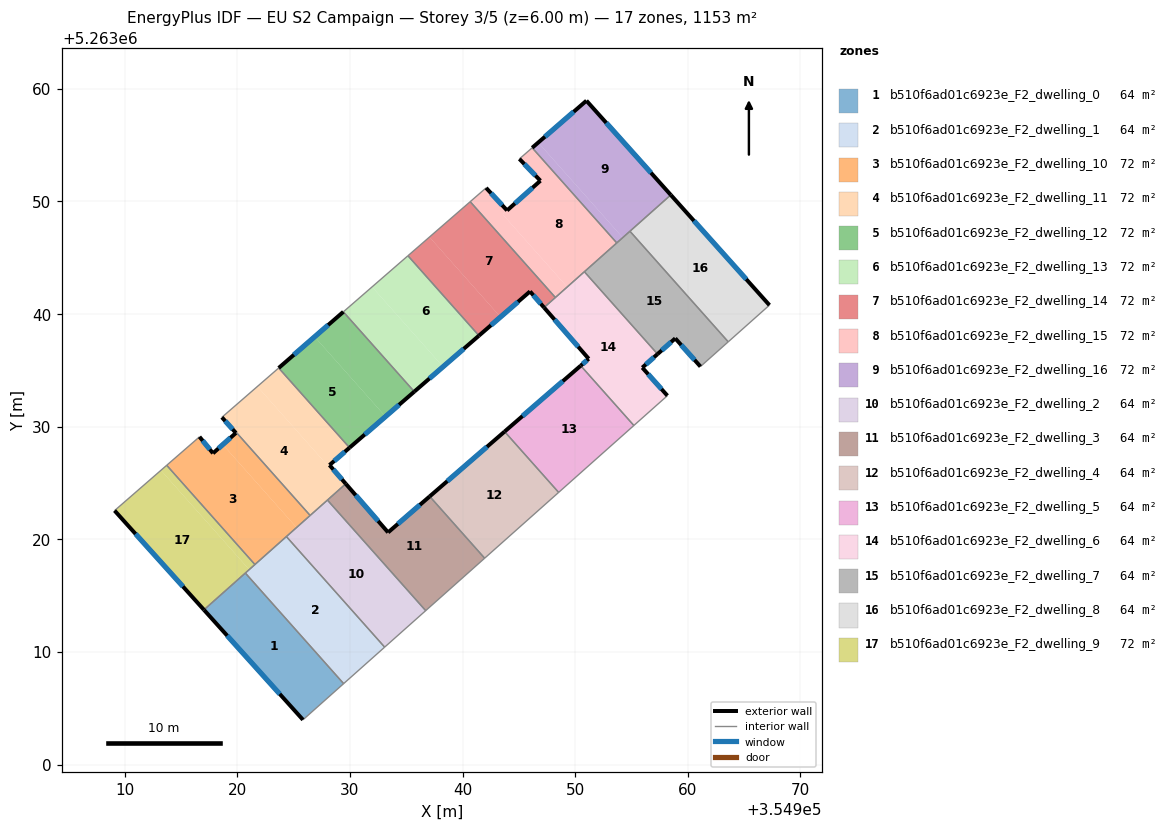
=== STOREY PLAN SPEC (per zone: floor XY polygon, exterior-wall plan segments, windows/doors) ===
zone 1: b510f6ad01c6923e_F2_dwelling_0  (64.0 m²)
  floor: (354920.72, 5263017.01) (354929.44, 5263007.19) (354925.83, 5263003.98) (354917.04, 5263013.75)
  exterior wall: (354917.04, 5263013.75) – (354925.83, 5263003.98)  [13.1 m]
    window: (354919.11, 5263011.45) – (354923.77, 5263006.27)  [11.1 m²]
  interior walls: 3
zone 2: b510f6ad01c6923e_F2_dwelling_1  (64.0 m²)
  floor: (354924.36, 5263020.25) (354933.09, 5263010.43) (354929.44, 5263007.19) (354920.72, 5263017.01)
  interior walls: 5
zone 3: b510f6ad01c6923e_F2_dwelling_10  (72.0 m²)
  floor: (354918.72, 5263028.42) (354925.26, 5263021.05) (354921.57, 5263017.77) (354913.74, 5263026.58) (354916.65, 5263029.11) (354917.85, 5263027.64)
  floor: (354919.88, 5263029.45) (354918.63, 5263030.84) (354918.69, 5263030.88) (354926.47, 5263022.12) (354925.26, 5263021.05) (354918.72, 5263028.42)
  exterior wall: (354917.85, 5263027.64) – (354916.65, 5263029.11)  [1.9 m]
    window: (354917.56, 5263027.99) – (354916.93, 5263028.76)  [1.6 m²]
  exterior wall: (354919.88, 5263029.45) – (354917.85, 5263027.64)  [2.7 m]
    window: (354919.40, 5263029.03) – (354918.32, 5263028.07)  [2.3 m²]
  exterior wall: (354918.63, 5263030.84) – (354919.88, 5263029.45)  [1.9 m]
    window: (354918.93, 5263030.51) – (354919.59, 5263029.78)  [1.6 m²]
  interior walls: 6
zone 4: b510f6ad01c6923e_F2_dwelling_11  (72.0 m²)
  floor: (354928.19, 5263026.60) (354929.63, 5263024.94) (354929.54, 5263024.85) (354926.47, 5263022.12) (354918.69, 5263030.88) (354921.79, 5263033.57) (354928.07, 5263026.50)
  floor: (354923.68, 5263035.22) (354929.97, 5263028.14) (354928.19, 5263026.60) (354928.07, 5263026.50) (354921.79, 5263033.57)
  exterior wall: (354929.63, 5263024.94) – (354928.19, 5263026.60)  [2.2 m]
    window: (354929.29, 5263025.33) – (354928.53, 5263026.21)  [1.9 m²]
  exterior wall: (354928.19, 5263026.60) – (354929.97, 5263028.14)  [2.4 m]
    window: (354928.61, 5263026.96) – (354929.55, 5263027.78)  [2.0 m²]
  interior walls: 5
zone 5: b510f6ad01c6923e_F2_dwelling_12  (72.0 m²)
  floor: (354926.87, 5263037.99) (354933.16, 5263030.90) (354929.97, 5263028.14) (354923.68, 5263035.22)
  floor: (354929.42, 5263040.20) (354935.72, 5263033.12) (354933.16, 5263030.90) (354926.87, 5263037.99)
  exterior wall: (354929.42, 5263040.20) – (354923.68, 5263035.22)  [7.6 m]
    window: (354928.07, 5263039.03) – (354925.03, 5263036.39)  [6.4 m²]
  exterior wall: (354929.97, 5263028.14) – (354935.72, 5263033.12)  [7.6 m]
    window: (354931.32, 5263029.31) – (354934.37, 5263031.95)  [6.4 m²]
  interior walls: 2
zone 6: b510f6ad01c6923e_F2_dwelling_13  (72.0 m²)
  floor: (354931.97, 5263042.42) (354938.27, 5263035.33) (354935.72, 5263033.12) (354929.42, 5263040.20)
  floor: (354935.15, 5263045.18) (354941.46, 5263038.09) (354938.27, 5263035.33) (354931.97, 5263042.42)
  exterior wall: (354935.72, 5263033.12) – (354941.46, 5263038.09)  [7.6 m]
    window: (354937.06, 5263034.28) – (354940.11, 5263036.92)  [6.4 m²]
  interior walls: 3
zone 7: b510f6ad01c6923e_F2_dwelling_14  (72.0 m²)
  floor: (354937.06, 5263046.84) (354943.37, 5263039.74) (354941.46, 5263038.09) (354935.15, 5263045.18)
  floor: (354940.68, 5263049.98) (354948.24, 5263041.47) (354947.24, 5263040.58) (354945.99, 5263042.01) (354943.37, 5263039.74) (354937.06, 5263046.84)
  exterior wall: (354945.99, 5263042.01) – (354947.24, 5263040.58)  [1.9 m]
    window: (354946.28, 5263041.68) – (354946.95, 5263040.92)  [1.6 m²]
  exterior wall: (354941.46, 5263038.09) – (354945.99, 5263042.01)  [6.0 m]
    window: (354942.52, 5263039.01) – (354944.93, 5263041.09)  [5.1 m²]
  interior walls: 4
zone 8: b510f6ad01c6923e_F2_dwelling_15  (72.0 m²)
  floor: (354943.95, 5263049.20) (354943.57, 5263048.86) (354949.29, 5263042.41) (354948.24, 5263041.47) (354940.68, 5263049.98) (354942.09, 5263051.21)
  floor: (354946.91, 5263051.84) (354945.05, 5263053.78) (354946.19, 5263054.77) (354953.69, 5263046.32) (354949.29, 5263042.41) (354943.57, 5263048.86)
  exterior wall: (354945.05, 5263053.78) – (354946.91, 5263051.84)  [2.7 m]
    window: (354945.49, 5263053.32) – (354946.47, 5263052.30)  [2.3 m²]
  exterior wall: (354943.95, 5263049.20) – (354942.09, 5263051.21)  [2.7 m]
    window: (354943.52, 5263049.67) – (354942.53, 5263050.74)  [2.3 m²]
  exterior wall: (354946.91, 5263051.84) – (354943.95, 5263049.20)  [4.0 m]
    window: (354946.22, 5263051.22) – (354944.65, 5263049.82)  [3.3 m²]
  interior walls: 6
zone 9: b510f6ad01c6923e_F2_dwelling_16  (72.0 m²)
  floor: (354946.72, 5263055.23) (354954.22, 5263046.79) (354953.69, 5263046.32) (354946.19, 5263054.77)
  floor: (354951.00, 5263058.95) (354958.49, 5263050.58) (354954.22, 5263046.79) (354946.72, 5263055.23)
  exterior wall: (354951.00, 5263058.95) – (354946.18, 5263054.77)  [6.4 m]
    window: (354949.87, 5263057.97) – (354947.32, 5263055.75)  [5.4 m²]
  exterior wall: (354958.49, 5263050.58) – (354951.00, 5263058.95)  [11.2 m]
    window: (354956.73, 5263052.55) – (354952.76, 5263056.98)  [9.5 m²]
  interior walls: 3
zone 10: b510f6ad01c6923e_F2_dwelling_2  (64.0 m²)
  floor: (354928.01, 5263023.49) (354936.73, 5263013.67) (354933.09, 5263010.43) (354924.36, 5263020.25)
  interior walls: 5
zone 11: b510f6ad01c6923e_F2_dwelling_3  (64.0 m²)
  floor: (354937.09, 5263023.82) (354941.96, 5263018.33) (354936.73, 5263013.67) (354928.01, 5263023.49) (354929.63, 5263024.94) (354933.39, 5263020.62)
  exterior wall: (354933.39, 5263020.62) – (354929.63, 5263024.94)  [5.7 m]
    window: (354932.51, 5263021.63) – (354930.52, 5263023.92)  [4.8 m²]
  exterior wall: (354937.09, 5263023.82) – (354933.39, 5263020.62)  [4.9 m]
    window: (354936.22, 5263023.07) – (354934.26, 5263021.37)  [4.1 m²]
  interior walls: 4
zone 12: b510f6ad01c6923e_F2_dwelling_4  (64.0 m²)
  floor: (354943.73, 5263029.57) (354948.53, 5263024.17) (354941.96, 5263018.33) (354937.09, 5263023.82)
  exterior wall: (354943.73, 5263029.57) – (354937.09, 5263023.82)  [8.8 m]
    window: (354942.17, 5263028.22) – (354938.65, 5263025.17)  [7.4 m²]
  interior walls: 3
zone 13: b510f6ad01c6923e_F2_dwelling_5  (64.0 m²)
  floor: (354950.49, 5263035.42) (354955.21, 5263030.11) (354948.53, 5263024.17) (354943.73, 5263029.57)
  exterior wall: (354950.49, 5263035.42) – (354943.73, 5263029.57)  [8.9 m]
    window: (354948.90, 5263034.05) – (354945.32, 5263030.94)  [7.5 m²]
  interior walls: 3
zone 14: b510f6ad01c6923e_F2_dwelling_6  (64.0 m²)
  floor: (354957.31, 5263036.45) (354955.96, 5263035.25) (354958.19, 5263032.76) (354955.21, 5263030.11) (354950.49, 5263035.42) (354951.20, 5263036.04) (354947.24, 5263040.58) (354950.82, 5263043.76)
  exterior wall: (354951.20, 5263036.04) – (354950.49, 5263035.42)  [0.9 m]
    window: (354951.03, 5263035.89) – (354950.66, 5263035.57)  [0.8 m²]
  exterior wall: (354947.24, 5263040.58) – (354951.20, 5263036.04)  [6.0 m]
    window: (354948.17, 5263039.51) – (354950.27, 5263037.10)  [5.1 m²]
  exterior wall: (354955.96, 5263035.25) – (354957.31, 5263036.45)  [1.8 m]
    window: (354956.28, 5263035.53) – (354957.00, 5263036.17)  [1.5 m²]
  exterior wall: (354958.19, 5263032.76) – (354955.96, 5263035.25)  [3.3 m]
    window: (354957.66, 5263033.34) – (354956.48, 5263034.66)  [2.8 m²]
  interior walls: 5
zone 15: b510f6ad01c6923e_F2_dwelling_7  (64.0 m²)
  floor: (354954.86, 5263047.36) (354963.59, 5263037.54) (354961.12, 5263035.34) (354958.89, 5263037.85) (354957.31, 5263036.45) (354950.82, 5263043.76)
  exterior wall: (354958.89, 5263037.85) – (354961.12, 5263035.34)  [3.4 m]
    window: (354959.41, 5263037.26) – (354960.60, 5263035.93)  [2.8 m²]
  exterior wall: (354957.31, 5263036.45) – (354958.89, 5263037.85)  [2.1 m]
    window: (354957.68, 5263036.78) – (354958.52, 5263037.52)  [1.8 m²]
  interior walls: 5
zone 16: b510f6ad01c6923e_F2_dwelling_8  (64.0 m²)
  floor: (354958.49, 5263050.58) (354967.25, 5263040.80) (354963.59, 5263037.54) (354954.86, 5263047.36)
  exterior wall: (354967.25, 5263040.80) – (354958.49, 5263050.58)  [13.1 m]
    window: (354965.19, 5263043.09) – (354960.54, 5263048.28)  [11.1 m²]
  interior walls: 3
zone 17: b510f6ad01c6923e_F2_dwelling_9  (72.0 m²)
  floor: (354913.22, 5263026.13) (354921.06, 5263017.32) (354917.04, 5263013.75) (354909.11, 5263022.56)
  floor: (354913.74, 5263026.58) (354921.57, 5263017.77) (354921.06, 5263017.32) (354913.22, 5263026.13)
  exterior wall: (354909.11, 5263022.56) – (354917.04, 5263013.75)  [11.9 m]
    window: (354910.97, 5263020.49) – (354915.18, 5263015.81)  [10.0 m²]
  interior walls: 4

=== DERIVED (storey summary) ===
Building: EU S2 Campaign
Storey: 3 of 5  (floor level z = 6.00 m)
Storey gross floor area: 1152.6 m²
Zones on this storey: 17
  - b510f6ad01c6923e_F2_dwelling_0: floor 64.0 m²; exterior wall 13.1 m (39.4 m²); 1 window(s) 11.1 m²; WWR 28.1%
  - b510f6ad01c6923e_F2_dwelling_1: floor 64.0 m²
  - b510f6ad01c6923e_F2_dwelling_10: floor 72.0 m²; exterior wall 6.5 m (19.4 m²); 3 window(s) 5.5 m²; WWR 28.1%
  - b510f6ad01c6923e_F2_dwelling_11: floor 72.0 m²; exterior wall 4.6 m (13.7 m²); 2 window(s) 3.8 m²; WWR 28.1%
  - b510f6ad01c6923e_F2_dwelling_12: floor 72.0 m²; exterior wall 15.2 m (45.6 m²); 2 window(s) 12.8 m²; WWR 28.1%
  - b510f6ad01c6923e_F2_dwelling_13: floor 72.0 m²; exterior wall 7.6 m (22.8 m²); 1 window(s) 6.4 m²; WWR 28.1%
  - b510f6ad01c6923e_F2_dwelling_14: floor 72.0 m²; exterior wall 7.9 m (23.7 m²); 2 window(s) 6.7 m²; WWR 28.1%
  - b510f6ad01c6923e_F2_dwelling_15: floor 72.0 m²; exterior wall 9.4 m (28.2 m²); 3 window(s) 7.9 m²; WWR 28.1%
  - b510f6ad01c6923e_F2_dwelling_16: floor 72.0 m²; exterior wall 17.6 m (52.8 m²); 2 window(s) 14.9 m²; WWR 28.1%
  - b510f6ad01c6923e_F2_dwelling_2: floor 64.0 m²
  - b510f6ad01c6923e_F2_dwelling_3: floor 64.0 m²; exterior wall 10.6 m (31.8 m²); 2 window(s) 9.0 m²; WWR 28.1%
  - b510f6ad01c6923e_F2_dwelling_4: floor 64.0 m²; exterior wall 8.8 m (26.4 m²); 1 window(s) 7.4 m²; WWR 28.1%
  - b510f6ad01c6923e_F2_dwelling_5: floor 64.0 m²; exterior wall 8.9 m (26.8 m²); 1 window(s) 7.5 m²; WWR 28.1%
  - b510f6ad01c6923e_F2_dwelling_6: floor 64.0 m²; exterior wall 12.1 m (36.4 m²); 4 window(s) 10.2 m²; WWR 28.1%
  - b510f6ad01c6923e_F2_dwelling_7: floor 64.0 m²; exterior wall 5.5 m (16.4 m²); 2 window(s) 4.6 m²; WWR 28.1%
  - b510f6ad01c6923e_F2_dwelling_8: floor 64.0 m²; exterior wall 13.1 m (39.4 m²); 1 window(s) 11.1 m²; WWR 28.1%
  - b510f6ad01c6923e_F2_dwelling_9: floor 72.0 m²; exterior wall 11.9 m (35.6 m²); 1 window(s) 10.0 m²; WWR 28.1%
Zone adjacency (shared interzone walls):
  - b510f6ad01c6923e_F2_dwelling_0 ↔ b510f6ad01c6923e_F2_dwelling_1
  - b510f6ad01c6923e_F2_dwelling_0 ↔ b510f6ad01c6923e_F2_dwelling_9
  - b510f6ad01c6923e_F2_dwelling_1 ↔ b510f6ad01c6923e_F2_dwelling_10
  - b510f6ad01c6923e_F2_dwelling_1 ↔ b510f6ad01c6923e_F2_dwelling_2
  - b510f6ad01c6923e_F2_dwelling_1 ↔ b510f6ad01c6923e_F2_dwelling_9
  - b510f6ad01c6923e_F2_dwelling_10 ↔ b510f6ad01c6923e_F2_dwelling_11
  - b510f6ad01c6923e_F2_dwelling_10 ↔ b510f6ad01c6923e_F2_dwelling_2
  - b510f6ad01c6923e_F2_dwelling_10 ↔ b510f6ad01c6923e_F2_dwelling_9
  - b510f6ad01c6923e_F2_dwelling_11 ↔ b510f6ad01c6923e_F2_dwelling_12
  - b510f6ad01c6923e_F2_dwelling_11 ↔ b510f6ad01c6923e_F2_dwelling_2
  - b510f6ad01c6923e_F2_dwelling_11 ↔ b510f6ad01c6923e_F2_dwelling_3
  - b510f6ad01c6923e_F2_dwelling_12 ↔ b510f6ad01c6923e_F2_dwelling_13
  - b510f6ad01c6923e_F2_dwelling_13 ↔ b510f6ad01c6923e_F2_dwelling_14
  - b510f6ad01c6923e_F2_dwelling_14 ↔ b510f6ad01c6923e_F2_dwelling_15
  - b510f6ad01c6923e_F2_dwelling_14 ↔ b510f6ad01c6923e_F2_dwelling_6
  - b510f6ad01c6923e_F2_dwelling_15 ↔ b510f6ad01c6923e_F2_dwelling_16
  - b510f6ad01c6923e_F2_dwelling_15 ↔ b510f6ad01c6923e_F2_dwelling_6
  - b510f6ad01c6923e_F2_dwelling_15 ↔ b510f6ad01c6923e_F2_dwelling_7
  - b510f6ad01c6923e_F2_dwelling_16 ↔ b510f6ad01c6923e_F2_dwelling_7
  - b510f6ad01c6923e_F2_dwelling_16 ↔ b510f6ad01c6923e_F2_dwelling_8
  - b510f6ad01c6923e_F2_dwelling_2 ↔ b510f6ad01c6923e_F2_dwelling_3
  - b510f6ad01c6923e_F2_dwelling_3 ↔ b510f6ad01c6923e_F2_dwelling_4
  - b510f6ad01c6923e_F2_dwelling_4 ↔ b510f6ad01c6923e_F2_dwelling_5
  - b510f6ad01c6923e_F2_dwelling_5 ↔ b510f6ad01c6923e_F2_dwelling_6
  - b510f6ad01c6923e_F2_dwelling_6 ↔ b510f6ad01c6923e_F2_dwelling_7
  - b510f6ad01c6923e_F2_dwelling_7 ↔ b510f6ad01c6923e_F2_dwelling_8